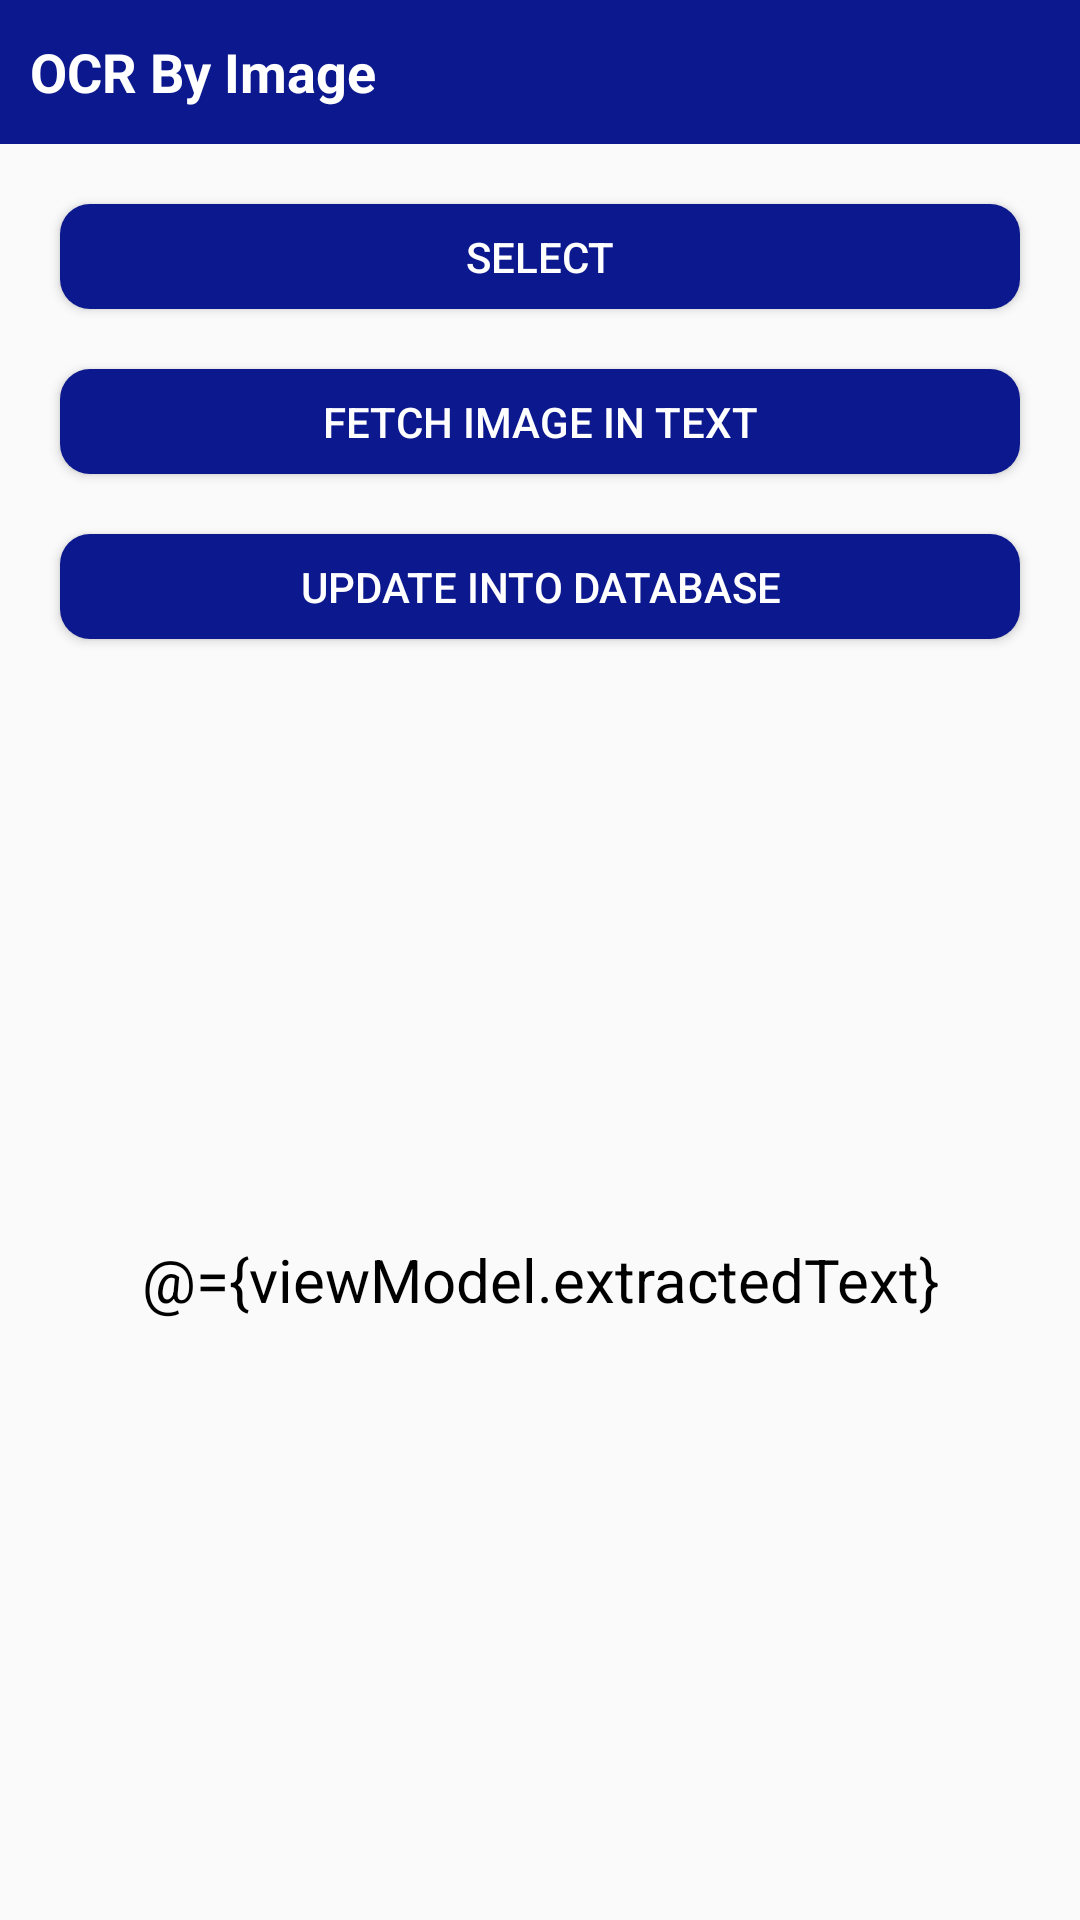

The Android layout XML behind this screen, and the referenced resources:
<!-- AndroidManifest.xml: application theme Theme.AppCompat.Light -->
<!-- res/layout/activity_image_to_text.xml -->
<?xml version="1.0" encoding="utf-8"?>
<layout
    xmlns:android="http://schemas.android.com/apk/res/android"
    xmlns:app="http://schemas.android.com/apk/res-auto"
    xmlns:tools="http://schemas.android.com/tools"
    tools:context=".ImageToTextActivity">

    <data>

        <variable
            name="viewModel"
            type="com.navadhan.viewmodel.ImageToTextViewModel" />
    </data>

    <androidx.constraintlayout.widget.ConstraintLayout
        android:layout_width="match_parent"
        android:layout_height="match_parent"
        >

        <TextView
            android:id="@+id/title_text"
            android:layout_width="match_parent"
            android:layout_height="48dp"
            app:layout_constraintTop_toTopOf="parent"
            android:textSize="18sp"
            android:paddingLeft="10dp"
            android:gravity="center_vertical"
            android:text="@string/ocr_by_image"
            android:textColor="@color/white"
            android:textStyle="bold"
            android:background="@color/backgroundColor"
            app:layout_constraintBottom_toTopOf="@id/selectimg"
            android:layout_marginBottom="20dp"
            />

        <Button
            android:id="@+id/selectimg"
            android:layout_width="match_parent"
            android:layout_height="35dp"
            android:background="@drawable/button_rounded"
            app:layout_constraintTop_toBottomOf="@id/title_text"
            android:text="select"
            android:layout_margin="20dp"
            android:textSize="14sp"
            android:textColor="@color/white"/>
        <Button
            android:id="@+id/extractimg"
            android:layout_width="match_parent"
            android:layout_height="35dp"
            android:layout_marginTop="10dp"
            android:textSize="14sp"
            android:layout_margin="20dp"
            android:background="@drawable/button_rounded"
            app:layout_constraintTop_toBottomOf="@id/selectimg"
            android:text="Fetch image in text"
            android:textColor="@color/white"/>
        <Button
            android:id="@+id/update"
            android:layout_width="match_parent"
            android:layout_height="35dp"
            android:background="@drawable/button_rounded"
            android:layout_marginTop="10dp"
            android:layout_margin="20dp"
            app:layout_constraintTop_toBottomOf="@id/extractimg"
            android:textSize="14sp"
            android:text="Update into Database"
            android:textColor="@color/white"/>

        <TextView
            android:id="@+id/tv_content"
            android:layout_width="wrap_content"
            android:layout_height="wrap_content"
            app:layout_constraintTop_toBottomOf="@id/update"
            app:layout_constraintStart_toStartOf="parent"
            app:layout_constraintEnd_toEndOf="parent"
            android:textColor="@color/black"
            android:layout_margin="20dp"
            android:text="@={viewModel.extractedText}"
            android:textSize="20sp"
            app:layout_constraintBottom_toTopOf="@id/nextBtn"/>
        <Button
            android:id="@+id/nextBtn"
            android:layout_width="match_parent"
            android:layout_height="35dp"
            app:layout_constraintBottom_toBottomOf="parent"
            android:layout_margin="20dp"
            android:textSize="14sp"
            android:visibility="gone"
            android:background="@drawable/button_rounded"
            android:textColor="@color/white"
            android:text="Next"/>


    </androidx.constraintlayout.widget.ConstraintLayout>

</layout>
<!-- resources referenced by this layout -->
<resources>
  <color name="backgroundColor">#0C188E</color>
  <color name="black">#FF000000</color>
  <color name="white">#FFFFFFFF</color>
  <!-- drawable button_rounded (drawable-v24) -->
  <?xml version="1.0" encoding="utf-8"?>
  <shape xmlns:android="http://schemas.android.com/apk/res/android"
      android:shape="rectangle">
      <solid android:color="@color/backgroundColor" />
      <corners android:radius="10dp" />
      <padding
          android:left="16dp"
          android:right="16dp" />
  
  </shape>
  <string name="ocr_by_image">OCR By Image</string>
</resources>
